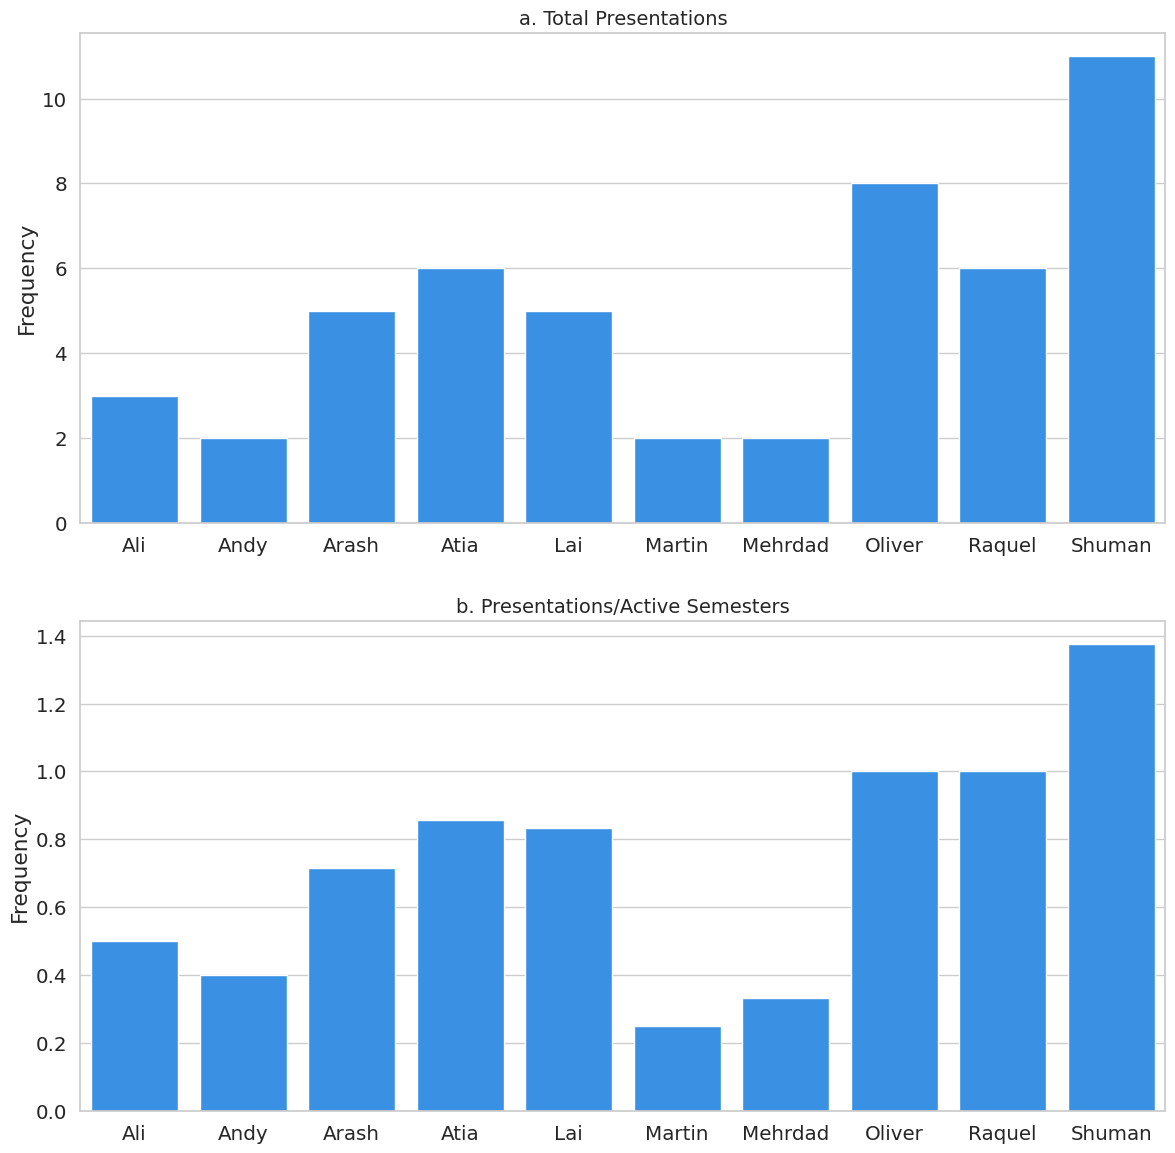

Here is the Python script that generated this plot:
"""
Last Update: Dec 2021
Note:
1) Remember to add +1 on the terms count every semester for students not in internships;
2) Check list of presenters on the website.
"""

import collections
import numpy as np
import matplotlib.pyplot as plt
import seaborn as sns

sns.set(font_scale=1.3)
sns.set_style("whitegrid")

presenters = ['Shuman',
              'Mehrdad',
              'Ali',
              'Lai',
              'Raquel',
              'Raquel',
              'Shuman',
              'Atia',
              'Oliver',
              'Shuman',
              'Arash',
              'Oliver',
              'Atia',
              'Lai',
              'Raquel',
              'Shuman',
              'Arash',
              'Lai',
              'Oliver',
              'Shuman',
              'Atia',
              'Martin',
              'Arash',
              'Raquel',
              'Atia',
              'Lai',
              'Oliver',
              'Shuman',
              'Andy',
              'Shuman',
              'Oliver',
              'Andy',
              'Shuman',
              'Shuman',
              'Raquel',
              'Oliver',
              'Atia',
              'Oliver',
              'Shuman',
              'Lai',
              'Arash',
              'Oliver',
              'Mehrdad',
              'Shuman',
              'Ali',
              'Raquel',
              'Arash',
              'Atia',
              'Martin',
              'Ali'
              ]

terms = {'Ali': 6,  # two internships
         'Andy': 5,
         'Arash': 7,
         'Atia': 7,
         'Lai': 6,  # internship
         'Martin': 8,
         'Mehrdad': 6,  # stuck in Australia
         'Oliver': 8,
         'Raquel': 6,  # two internships
         'Shuman': 8,
         }

c = collections.Counter(presenters)
c = sorted(c.items())

name = [freq[0] for freq in c]
count = [freq[1] for freq in c]
prop = [freq[1] / terms[freq[0]] for freq in c]

fig, (ax0, ax1) = plt.subplots(ncols=1, nrows=2, figsize=[14, 14])  # )

sns.barplot(ax=ax0, x=name, y=count, color='#1e90ff', dodge=False)
ax0.set(xlabel='', ylabel='Frequency')
ax0.set_title('a. Total Presentations', fontsize=14)

sns.barplot(ax=ax1, x=name, y=prop, color='#1e90ff', dodge=False)
ax1.set(xlabel='', ylabel='Frequency')
ax1.set_title('b. Presentations/Active Semesters', fontsize=14)
